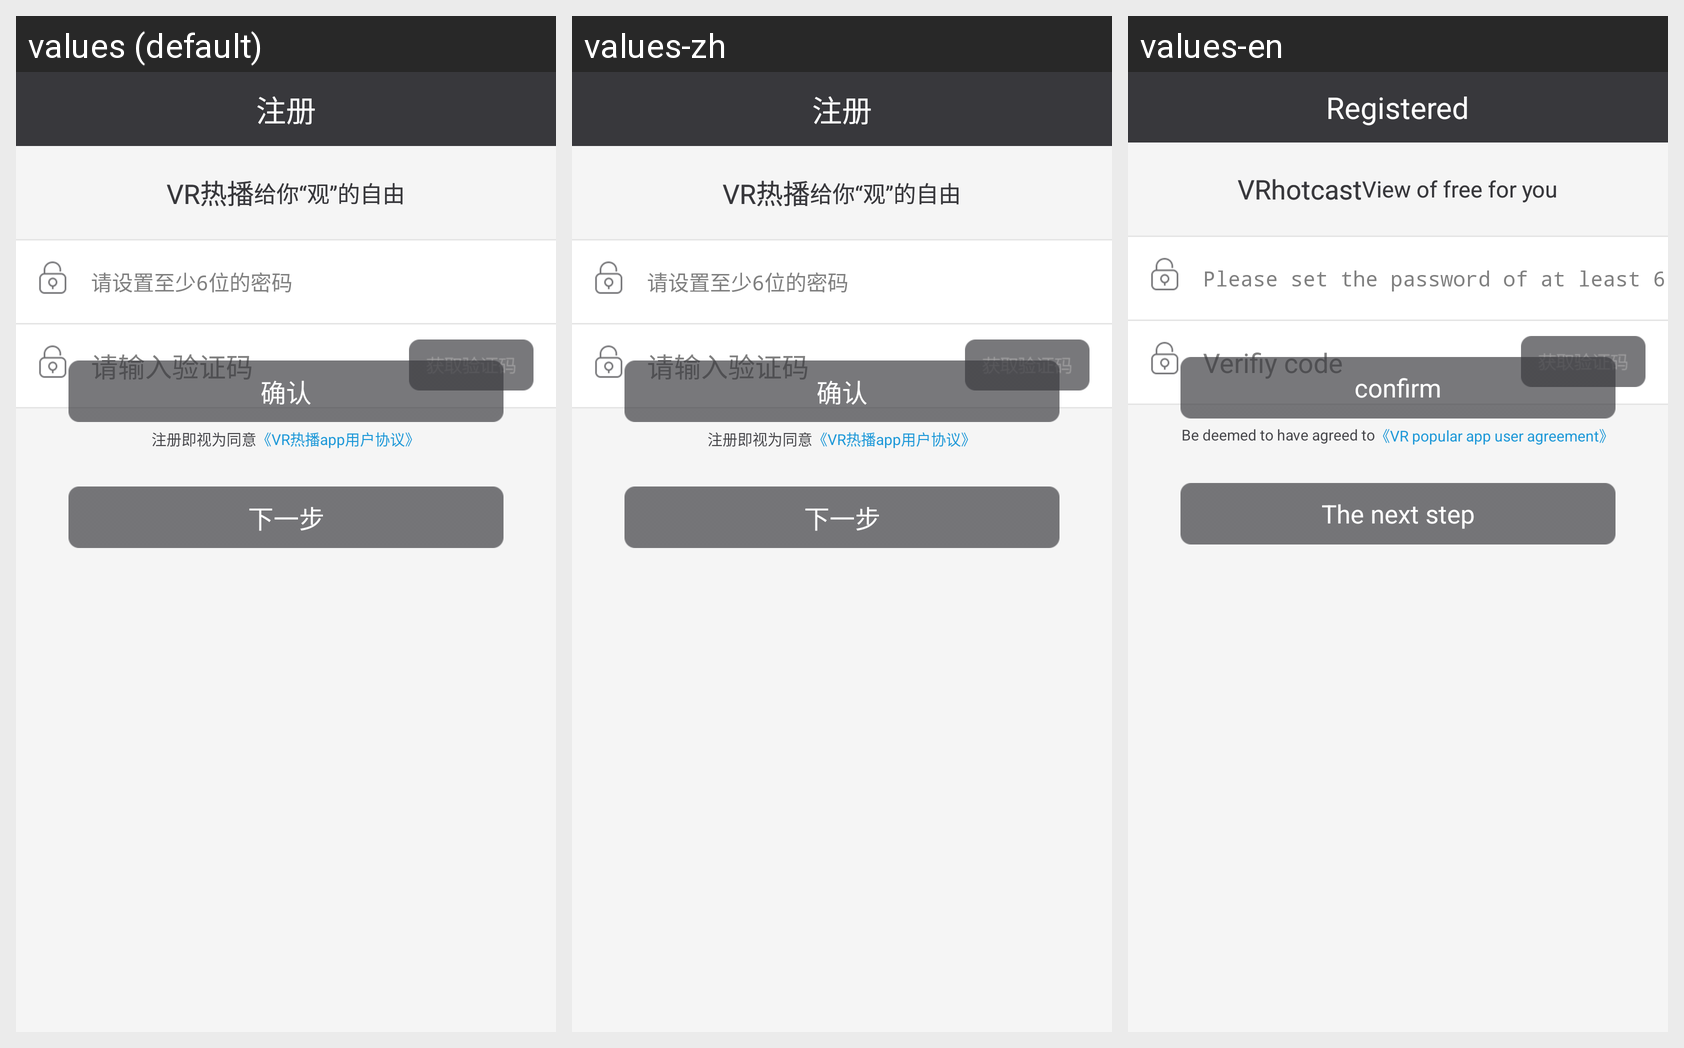

Strings drawn on this Android screen and how each of the app's shown locales translates them:
Android screen res/layout/activity_regist.xml rendered under 3 locales, left to right: values (default), values-zh, values-en. Device: Nexus 5 (rendered at 1080×1920; each locale shown at half size, 540×960, under a caption strip naming it); theme ThemeActivity.
Strings drawn on this screen, with the default value and each locale's value (text and hints the layout hard-codes, and strings that could not be matched under every locale, appear in the picture but are not listed):

registered
  values: 注册
  values-zh: 注册
  values-en: Registered

app_name
  values: VR热播
  values-zh: VR热播
  values-en: VRhotcast

regist
  values: 给你“观”的自由
  values-zh: 给你“观”的自由
  values-en: View of free for you

enter_phone
  values: 请输入手机号
  values-zh: 请输入手机号
  values-en: Enter your phone number

enter_verification
  values: 请输入验证码
  values-zh: 请输入验证码
  values-en: Verifiy code

regist_agreed
  values: 注册即视为同意
  values-zh: 注册即视为同意
  values-en: Be deemed to have agreed to

app_agreement
  values: 《VR热播app用户协议》
  values-zh: 《VR热播app用户协议》
  values-en: 《VR popular app user agreement》

next_step
  values: 下一步
  values-zh: 下一步
  values-en: The next step

et_password
  values: 请设置至少6位的密码
  values-zh: 请设置至少6位的密码
  values-en: Please set the password of at least 6

confirm
  values: 确认
  values-zh: 确认
  values-en: confirm
